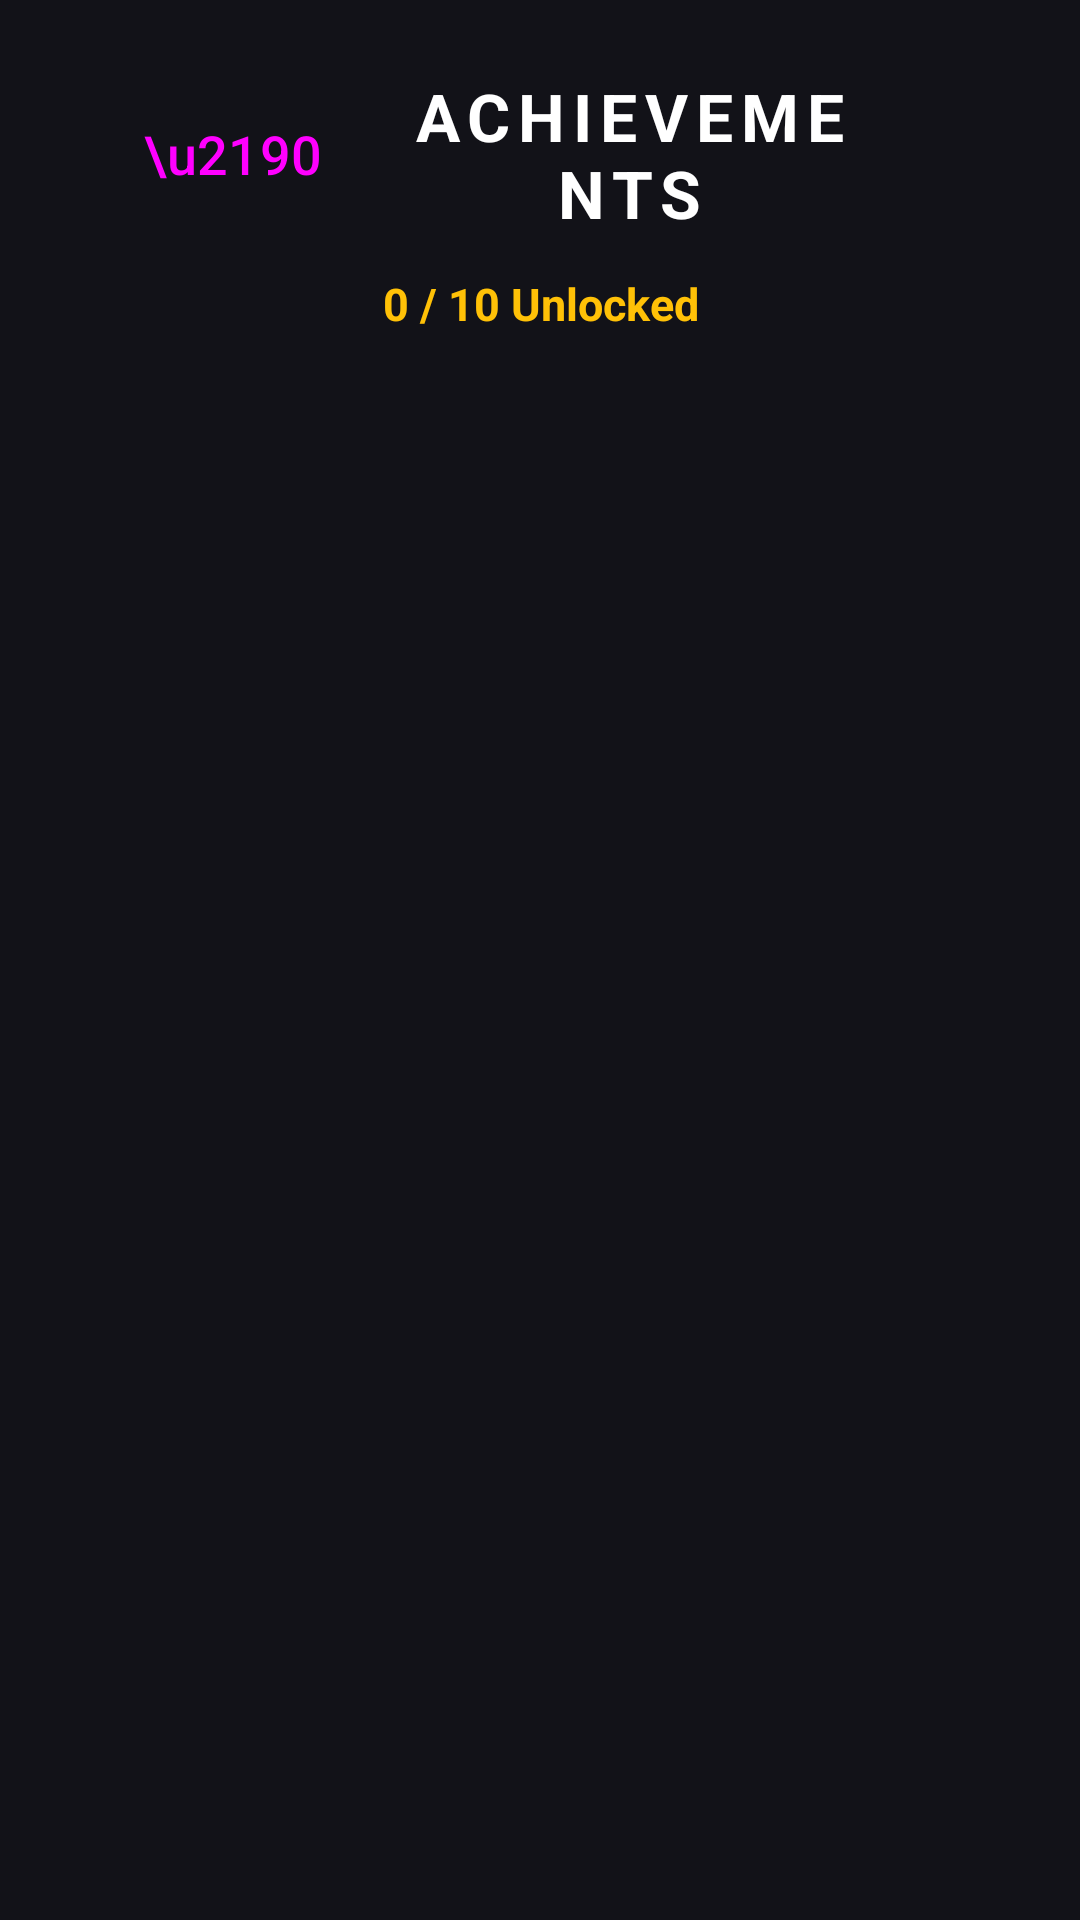

Layout XML and referenced resources for this Android screen:
<!-- AndroidManifest.xml: application theme Theme.FlipType -->
<!-- res/layout/activity_achievements.xml -->
<?xml version="1.0" encoding="utf-8"?>
<LinearLayout xmlns:android="http://schemas.android.com/apk/res/android"
    xmlns:app="http://schemas.android.com/apk/res-auto"
    android:layout_width="match_parent"
    android:layout_height="match_parent"
    android:orientation="vertical"
    android:background="@color/bg_dark"
    android:padding="24dp">

    
    <LinearLayout
        android:layout_width="match_parent"
        android:layout_height="wrap_content"
        android:orientation="horizontal"
        android:gravity="center_vertical"
        android:layout_marginBottom="12dp">

        <Button
            android:id="@+id/btnAchievementsBack"
            style="?attr/materialButtonOutlinedStyle"
            android:layout_width="wrap_content"
            android:layout_height="40dp"
            android:text="\u2190"
            android:textSize="18sp"
            android:minWidth="48dp"
            app:cornerRadius="20dp" />

        <TextView
            android:layout_width="0dp"
            android:layout_height="wrap_content"
            android:layout_weight="1"
            android:text="ACHIEVEMENTS"
            android:textColor="@color/white"
            android:textSize="22sp"
            android:textStyle="bold"
            android:gravity="center"
            android:letterSpacing="0.12" />

        <TextView
            android:layout_width="48dp"
            android:layout_height="wrap_content" />
    </LinearLayout>

    
    <TextView
        android:id="@+id/tvAchievementProgress"
        android:layout_width="match_parent"
        android:layout_height="wrap_content"
        android:text="0 / 10 Unlocked"
        android:textColor="@color/combo_gold"
        android:textSize="15sp"
        android:textStyle="bold"
        android:gravity="center"
        android:layout_marginBottom="16dp" />

    
    <ScrollView
        android:layout_width="match_parent"
        android:layout_height="0dp"
        android:layout_weight="1">

        <LinearLayout
            android:id="@+id/achievementsContainer"
            android:layout_width="match_parent"
            android:layout_height="wrap_content"
            android:orientation="vertical" />

    </ScrollView>

</LinearLayout>
<!-- resources referenced by this layout -->
<resources>
  <color name="bg_dark">#FF121218</color>
  <color name="combo_gold">#FFFFC107</color>
  <color name="white">#FFFFFFFF</color>
  <style name="Theme.FlipType" parent="Base.Theme.FlipType" />
  <style name="Base.Theme.FlipType" parent="Theme.Material3.DayNight.NoActionBar">
          
          
      </style>
</resources>
